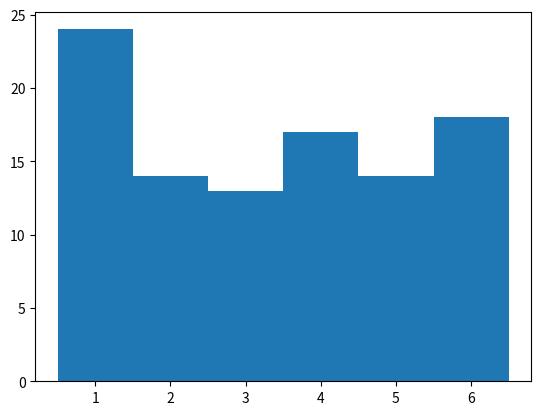

Source code (Python):
# -*- coding: utf-8 -*-
"""
Created on Mon Sep 14 12:15:58 2020

[redacted]
"""


import random
import numpy as np
import matplotlib.pyplot as plt

rolls = []
for i in range(100):
    rolls.append(random.choice([1,2,3,4,5,6]))
plt.hist(rolls, bins = np.linspace(0.5, 6.5, 7))